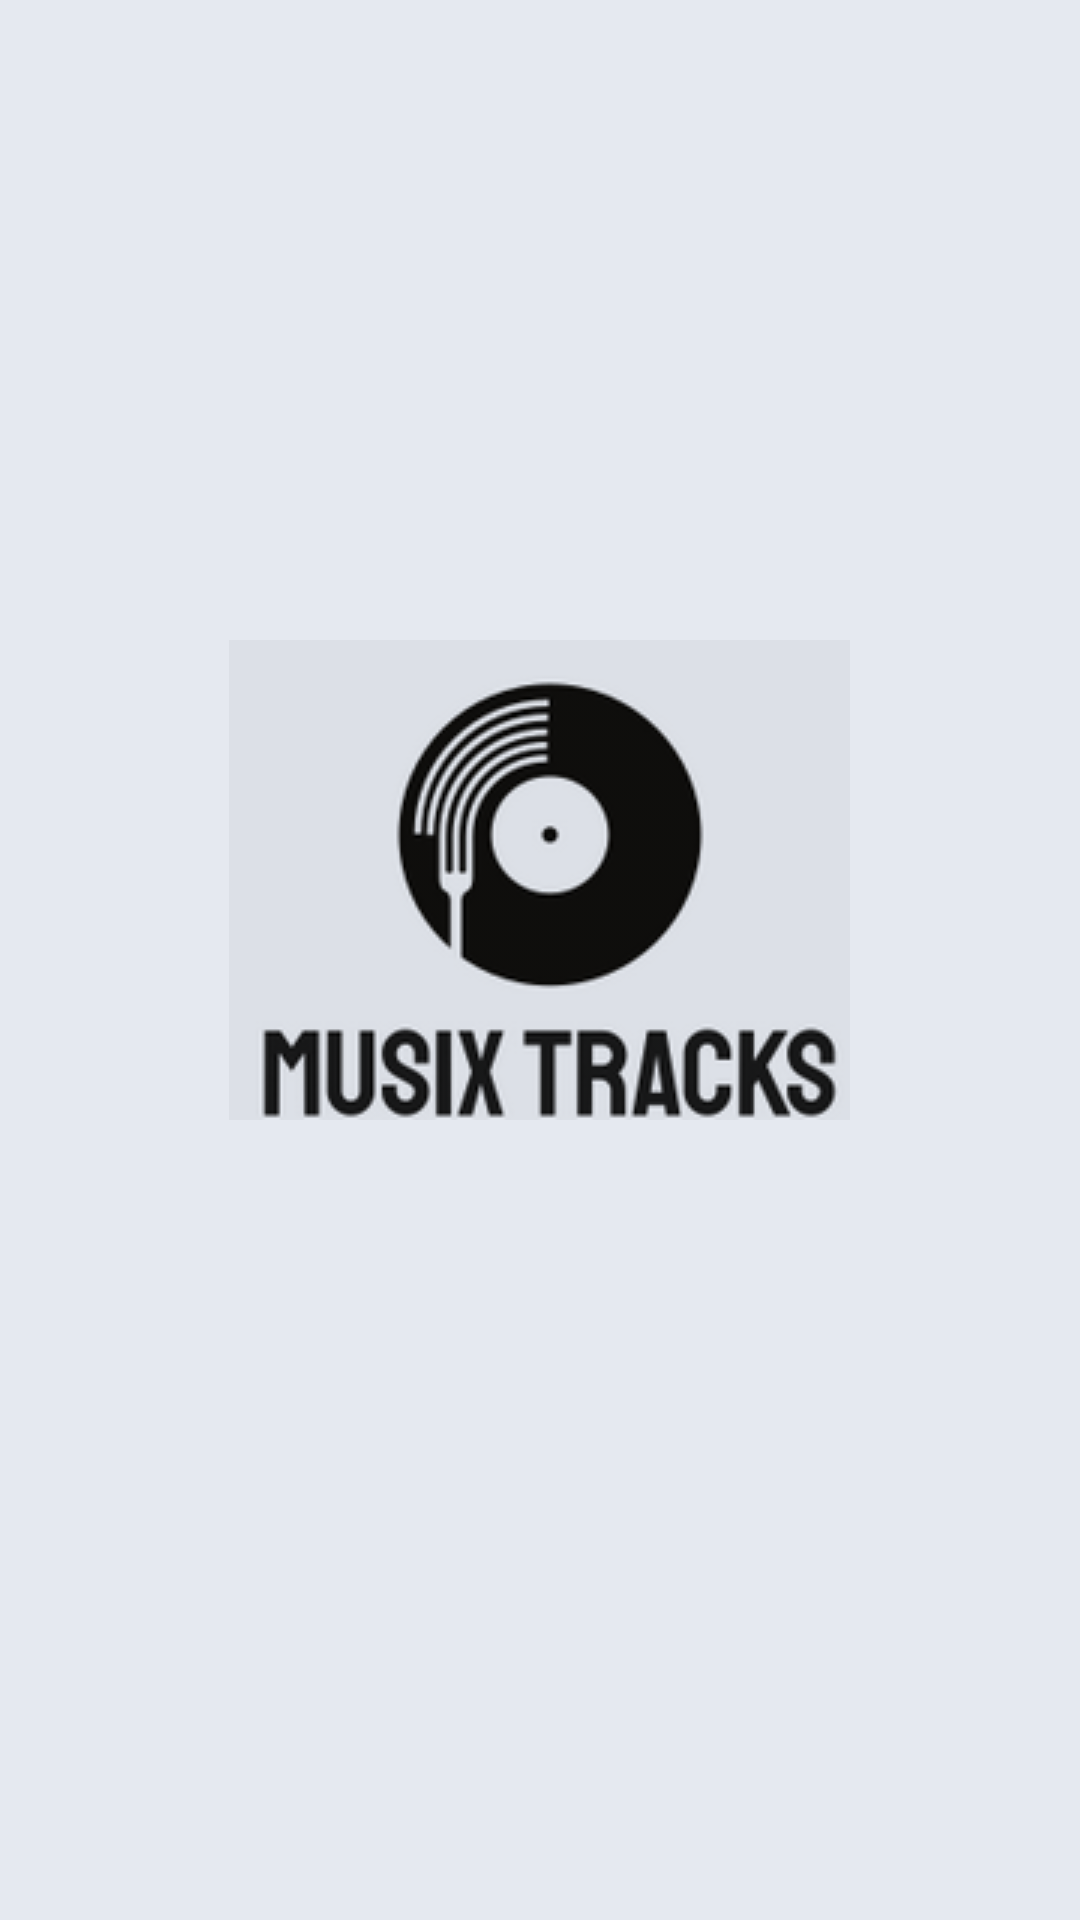

Reconstruct the res/layout file that produces this screen, plus the resources it refers to.
<!-- AndroidManifest.xml: application theme AppTheme -->
<!-- res/layout/act_splash.xml -->
<?xml version="1.0" encoding="utf-8"?>
<LinearLayout xmlns:android="http://schemas.android.com/apk/res/android"
    style="@style/AppTheme_FullScreen"
    android:layout_width="match_parent"
    android:layout_height="match_parent"
    android:background="@color/colorBg"
    android:gravity="center"
    android:orientation="vertical"
    android:weightSum="3">

    <FrameLayout
        android:layout_width="wrap_content"
        android:layout_height="wrap_content"
        android:layout_marginTop="@dimen/d_80"
        android:layout_weight="1">

        <ImageView
            android:layout_width="wrap_content"
            android:layout_height="wrap_content"
            android:src="@drawable/ic_musix_tracks" />
    </FrameLayout>

</LinearLayout>
<!-- resources referenced by this layout -->
<resources>
  <color name="colorBg">#E5E9F0</color>
  <dimen name="d_80">80dp</dimen>
  <!-- drawable ic_musix_tracks: png bitmap (drawable, 24414 bytes) -->
  <style name="AppTheme_FullScreen" parent="Theme.AppCompat.Light.NoActionBar">
          
          <item name="android:windowFullscreen">true</item>
      </style>
  <style name="AppTheme" parent="Theme.AppCompat.Light.DarkActionBar">
          
          <item name="colorPrimary">@color/colorPrimary</item>
          <item name="colorPrimaryDark">@color/colorPrimaryDark</item>
          <item name="colorAccent">@color/colorAccent</item>
      </style>
  <color name="colorPrimary">#008577</color>
  <color name="colorPrimaryDark">#00574B</color>
  <color name="colorAccent">#D81B60</color>
</resources>
